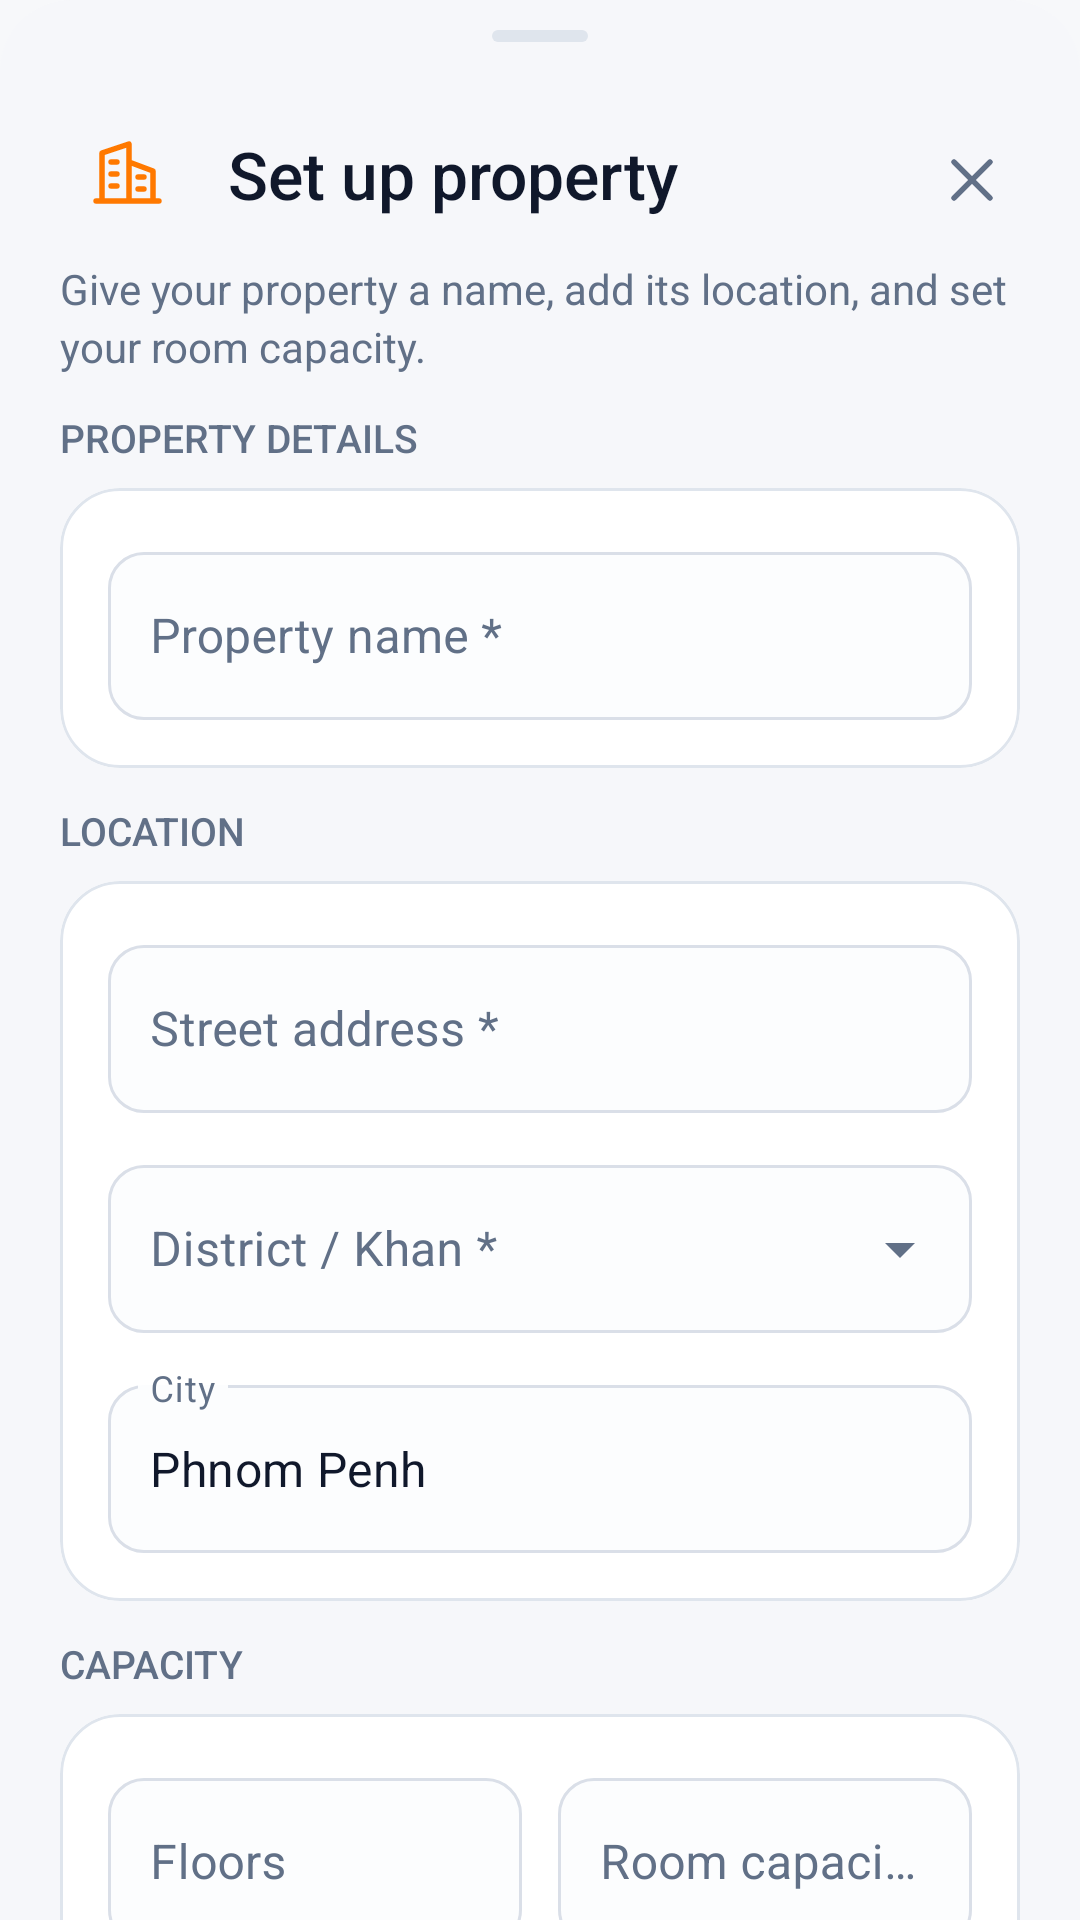

Produce the Android XML layout that renders to this screen, including the resource entries it uses.
<!-- AndroidManifest.xml: application theme Theme.RoomKit -->
<!-- res/layout/bottom_sheet_add_building.xml -->
<?xml version="1.0" encoding="utf-8"?>
<androidx.core.widget.NestedScrollView xmlns:android="http://schemas.android.com/apk/res/android" xmlns:app="http://schemas.android.com/apk/res-auto" android:id="@+id/scrollForm" android:layout_width="match_parent" android:layout_height="wrap_content" android:fillViewport="false" android:clipToPadding="false" android:background="@drawable/rkp_sheet" android:focusableInTouchMode="true">
    <LinearLayout android:layout_width="match_parent" android:layout_height="wrap_content" android:orientation="vertical">
        <androidx.constraintlayout.widget.ConstraintLayout android:layout_width="match_parent" android:layout_height="wrap_content">
            <View android:id="@+id/dragHandle" android:layout_width="32dp" android:layout_height="4dp" android:layout_marginTop="10dp" android:background="@drawable/rkp_handle" android:importantForAccessibility="no" app:layout_constraintTop_toTopOf="parent" app:layout_constraintStart_toStartOf="parent" app:layout_constraintEnd_toEndOf="parent" />
            <ImageView android:id="@+id/propertyHeaderIcon" android:layout_width="44dp" android:layout_height="44dp" android:layout_marginStart="20dp" android:layout_marginTop="22dp" android:background="@drawable/rkp_icon_tile" android:padding="10dp" android:src="@drawable/rkp_building" android:importantForAccessibility="no" app:layout_constraintStart_toStartOf="parent" app:layout_constraintTop_toBottomOf="@id/dragHandle" />
            <TextView android:id="@+id/tvBuildingTitle" android:layout_width="0dp" android:layout_height="wrap_content" android:layout_marginStart="12dp" android:fontFamily="sans-serif-medium" android:text="@string/rk_property_setup" android:textSize="22sp" android:textColor="@color/rkp_text" android:accessibilityHeading="true" app:layout_constraintStart_toEndOf="@id/propertyHeaderIcon" app:layout_constraintEnd_toStartOf="@id/btnCloseAddBuilding" app:layout_constraintTop_toTopOf="@id/propertyHeaderIcon" app:layout_constraintBottom_toBottomOf="@id/propertyHeaderIcon" />
            <androidx.appcompat.widget.AppCompatImageButton android:id="@+id/btnCloseAddBuilding" android:layout_width="48dp" android:layout_height="48dp" android:layout_marginEnd="12dp" android:padding="14dp" android:background="?attr/selectableItemBackgroundBorderless" android:src="@drawable/rkp_close" android:contentDescription="@string/rk_property_close" app:tint="@color/rkp_muted" app:layout_constraintTop_toTopOf="@id/propertyHeaderIcon" app:layout_constraintEnd_toEndOf="parent" />
            <TextView android:id="@+id/tvBuildingSubtitle" android:layout_width="0dp" android:layout_height="wrap_content" android:layout_marginStart="20dp" android:layout_marginEnd="20dp" android:layout_marginTop="14dp" android:text="@string/rkp_intro" android:textSize="14sp" android:lineSpacingExtra="3dp" android:textColor="@color/rkp_muted" app:layout_constraintTop_toBottomOf="@id/tvBuildingTitle" app:layout_constraintStart_toStartOf="parent" app:layout_constraintEnd_toEndOf="parent" />
        </androidx.constraintlayout.widget.ConstraintLayout>
        <LinearLayout android:layout_width="match_parent" android:layout_height="wrap_content" android:orientation="vertical" android:paddingStart="20dp" android:paddingEnd="20dp" android:paddingBottom="20dp">
            <TextView style="@style/RkpSection" android:text="@string/rk_property_details" />
            <com.google.android.material.card.MaterialCardView style="@style/RkpCard">
                <LinearLayout android:layout_width="match_parent" android:layout_height="wrap_content" android:orientation="vertical" android:padding="16dp">
                    <com.google.android.material.textfield.TextInputLayout android:id="@+id/tilBuildingName" style="@style/RkpInput" android:layout_width="match_parent" android:layout_height="wrap_content" android:hint="@string/rk_property_name">
                        <com.google.android.material.textfield.TextInputEditText android:id="@+id/etBuildingName" style="@style/RkpEditText" android:layout_width="match_parent" android:layout_height="wrap_content" android:imeOptions="actionNext" android:inputType="textCapWords" android:maxLines="1" android:minHeight="56dp" />
                    </com.google.android.material.textfield.TextInputLayout>
                </LinearLayout>
            </com.google.android.material.card.MaterialCardView>
            <TextView style="@style/RkpSection" android:text="@string/rk_property_location" />
            <com.google.android.material.card.MaterialCardView style="@style/RkpCard">
                <LinearLayout android:layout_width="match_parent" android:layout_height="wrap_content" android:orientation="vertical" android:padding="16dp">
                    <com.google.android.material.textfield.TextInputLayout android:id="@+id/tilStreetAddress" style="@style/RkpInput" android:layout_width="match_parent" android:layout_height="wrap_content" android:hint="@string/rk_property_street">
                        <com.google.android.material.textfield.TextInputEditText android:id="@+id/etStreetAddress" style="@style/RkpEditText" android:layout_width="match_parent" android:layout_height="wrap_content" android:imeOptions="actionNext" android:inputType="textPostalAddress" android:maxLines="1" android:minHeight="56dp" />
                    </com.google.android.material.textfield.TextInputLayout>
                    <View android:layout_width="match_parent" android:layout_height="12dp" />
                    <com.google.android.material.textfield.TextInputLayout android:id="@+id/tilDistrict" style="@style/RkpDropdown" android:layout_width="match_parent" android:layout_height="wrap_content" android:hint="@string/rk_property_district">
                        <com.google.android.material.textfield.MaterialAutoCompleteTextView android:id="@+id/actvDistrict" android:layout_width="match_parent" android:layout_height="wrap_content" android:minHeight="56dp" android:inputType="none" android:maxLines="1" style="@style/RkpEditText" />
                    </com.google.android.material.textfield.TextInputLayout>
                    <View android:layout_width="match_parent" android:layout_height="12dp" />
                    <com.google.android.material.textfield.TextInputLayout android:id="@+id/tilCity" style="@style/RkpInput" android:layout_width="match_parent" android:layout_height="wrap_content" android:hint="@string/rk_property_city">
                        <com.google.android.material.textfield.TextInputEditText android:id="@+id/etCity" style="@style/RkpEditText" android:layout_width="match_parent" android:layout_height="wrap_content" android:imeOptions="actionNext" android:inputType="textCapWords" android:maxLines="1" android:text="@string/rk_property_default_city" android:minHeight="56dp" />
                    </com.google.android.material.textfield.TextInputLayout>
                </LinearLayout>
            </com.google.android.material.card.MaterialCardView>
            <TextView style="@style/RkpSection" android:text="@string/rk_property_capacity" />
            <com.google.android.material.card.MaterialCardView style="@style/RkpCard">
                <LinearLayout android:layout_width="match_parent" android:layout_height="wrap_content" android:orientation="vertical" android:padding="16dp">
                    <LinearLayout android:layout_width="match_parent" android:layout_height="wrap_content" android:orientation="horizontal" android:baselineAligned="false">
                        <com.google.android.material.textfield.TextInputLayout android:id="@+id/tilFloors" style="@style/RkpInput" android:layout_width="0dp" android:layout_weight="1" android:layout_marginEnd="12dp" android:layout_height="wrap_content" android:hint="@string/rk_property_floors">
                            <com.google.android.material.textfield.TextInputEditText android:id="@+id/etFloors" style="@style/RkpEditText" android:layout_width="match_parent" android:layout_height="wrap_content" android:imeOptions="actionNext" android:inputType="number" android:maxLines="1" android:minHeight="56dp" />
                        </com.google.android.material.textfield.TextInputLayout>
                        <com.google.android.material.textfield.TextInputLayout android:id="@+id/tilTotalRooms" style="@style/RkpInput" android:layout_width="0dp" android:layout_weight="1" android:layout_height="wrap_content" android:hint="@string/rk_property_room_capacity">
                            <com.google.android.material.textfield.TextInputEditText android:id="@+id/etTotalRooms" style="@style/RkpEditText" android:layout_width="match_parent" android:layout_height="wrap_content" android:imeOptions="actionDone" android:inputType="number" android:maxLines="1" android:minHeight="56dp" />
                        </com.google.android.material.textfield.TextInputLayout>
                    </LinearLayout>
                    <TextView android:id="@+id/tvCapacityHint" android:layout_width="match_parent" android:layout_height="wrap_content" android:layout_marginTop="12dp" android:text="@string/rkp_capacity_help" android:textColor="@color/rkp_muted" android:textSize="12sp" android:lineSpacingExtra="3dp" />
                    <com.google.android.material.textfield.TextInputLayout android:id="@+id/tilContactPhone" style="@style/RkpInput" android:layout_width="match_parent" android:layout_height="wrap_content" android:hint="@string/rk_property_phone" android:visibility="gone">
                        <com.google.android.material.textfield.TextInputEditText android:id="@+id/etContactPhone" style="@style/RkpEditText" android:layout_width="match_parent" android:layout_height="wrap_content" android:imeOptions="actionDone" android:inputType="phone" android:maxLines="1" android:minHeight="56dp" />
                    </com.google.android.material.textfield.TextInputLayout>
                </LinearLayout>
            </com.google.android.material.card.MaterialCardView>
            <LinearLayout android:id="@+id/layoutBottomAction" android:layout_width="match_parent" android:layout_height="wrap_content" android:orientation="vertical" android:background="@android:color/transparent" android:paddingStart="0dp" android:paddingEnd="0dp" android:paddingTop="0dp" android:paddingBottom="0dp" android:layout_marginTop="20dp">
                <com.google.android.material.button.MaterialButton android:id="@+id/btnCreateBuilding" android:layout_width="match_parent" android:layout_height="wrap_content" android:minHeight="56dp" android:insetTop="0dp" android:insetBottom="0dp" android:paddingTop="16dp" android:paddingBottom="16dp" android:text="@string/rk_property_create" android:textAllCaps="false" android:letterSpacing="0" android:fontFamily="sans-serif-medium" android:textSize="16sp" android:textColor="#FFFFFF" app:backgroundTint="@color/rkp_button" app:cornerRadius="16dp" />
            </LinearLayout>
        </LinearLayout>
    </LinearLayout>
</androidx.core.widget.NestedScrollView>
<!-- resources referenced by this layout -->
<resources>
  <color name="rkp_button">#10182B</color>
  <color name="rkp_muted">#617087</color>
  <color name="rkp_text">#10182B</color>
  <!-- drawable rkp_building (drawable) -->
  <vector xmlns:android="http://schemas.android.com/apk/res/android" android:width="24dp" android:height="24dp" android:viewportWidth="24" android:viewportHeight="24"><path android:fillColor="@android:color/transparent" android:strokeColor="@color/rkp_accent" android:strokeWidth="1.8" android:strokeLineCap="round" android:strokeLineJoin="round" android:pathData="M4,21 L4,5 L13,2 L13,21 M13,8 L21,11 L21,21 M2,21 L23,21 M7,8 L9,8 M7,12 L9,12 M7,16 L9,16 M16,13 L18,13 M16,17 L18,17" /></vector>
  <!-- drawable rkp_close (drawable) -->
  <vector xmlns:android="http://schemas.android.com/apk/res/android" android:width="24dp" android:height="24dp" android:viewportWidth="24" android:viewportHeight="24"><path android:fillColor="@android:color/transparent" android:strokeColor="@color/rkp_muted" android:strokeWidth="1.8" android:strokeLineCap="round" android:strokeLineJoin="round" android:pathData="M6,6 L18,18 M18,6 L6,18" /></vector>
  <!-- drawable rkp_handle (drawable) -->
  <shape xmlns:android="http://schemas.android.com/apk/res/android"><solid android:color="@color/rkp_border"/><corners android:radius="2dp"/></shape>
  <!-- drawable rkp_sheet (drawable) -->
  <shape xmlns:android="http://schemas.android.com/apk/res/android"><solid android:color="@color/rkp_background"/><corners android:topLeftRadius="24dp" android:topRightRadius="24dp"/></shape>
  <string name="rk_property_capacity">CAPACITY</string>
  <string name="rk_property_city">City</string>
  <string name="rk_property_close">Close</string>
  <string name="rk_property_create">Create property</string>
  <string name="rk_property_default_city">Phnom Penh</string>
  <string name="rk_property_details">PROPERTY DETAILS</string>
  <string name="rk_property_district">District / Khan *</string>
  <string name="rk_property_floors">Floors</string>
  <string name="rk_property_location">LOCATION</string>
  <string name="rk_property_name">Property name *</string>
  <string name="rk_property_phone">Manager phone (optional)</string>
  <string name="rk_property_room_capacity">Room capacity *</string>
  <string name="rk_property_setup">Set up property</string>
  <string name="rk_property_street">Street address *</string>
  <string name="rkp_capacity_help">Room capacity is the maximum number of rooms you can add. Fields marked * are required.</string>
  <string name="rkp_intro">Give your property a name, add its location, and set your room capacity.</string>
  <style name="RkpCard" parent="Widget.MaterialComponents.CardView">
  
  
          <item name="android:layout_width">match_parent</item>
          <item name="android:layout_height">wrap_content</item>
          <item name="cardCornerRadius">20dp</item>
          <item name="cardElevation">0dp</item>
          <item name="cardBackgroundColor">@color/rkp_surface</item>
          <item name="strokeColor">@color/rkp_border</item>
          <item name="strokeWidth">1dp</item>
      </style>
  <color name="rkp_accent">#FF7900</color>
  <color name="rkp_border">#DFE5ED</color>
  <color name="rkp_background">#F6F7FA</color>
  <color name="rkp_surface">#FFFFFF</color>
  <color name="rkp_field">#FCFDFE</color>
  <color name="roomkit_primary">#0F172A</color>
  <color name="roomkit_primary_dark">#0B1220</color>
  <color name="roomkit_on_primary">#FFFFFF</color>
  <color name="roomkit_background">#F7F8FA</color>
  <color name="roomkit_surface">#FFFFFF</color>
  <color name="roomkit_text_primary">#111827</color>
</resources>
